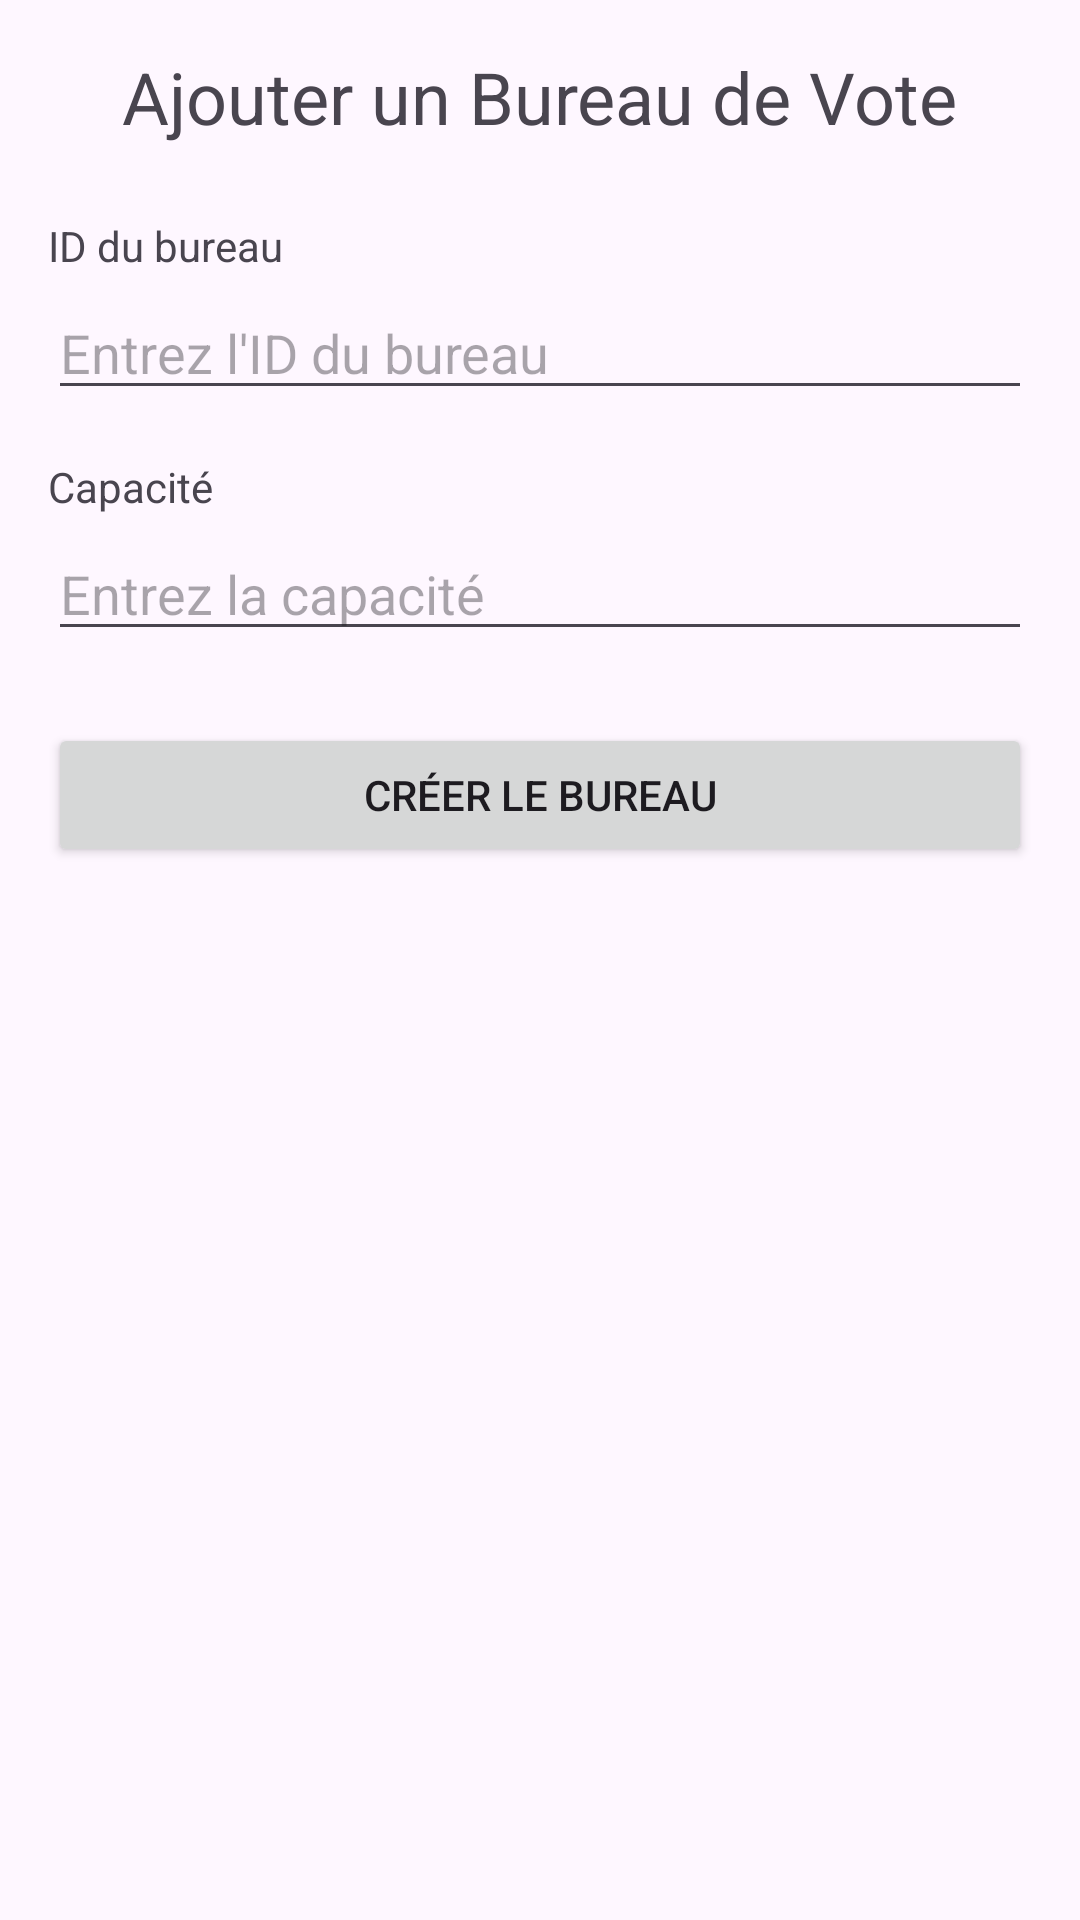

Android layout source for this screen:
<!-- AndroidManifest.xml: application theme Theme.App_Elections -->
<!-- res/layout/fragment_polling_stations.xml -->
<?xml version="1.0" encoding="utf-8"?>
<ScrollView xmlns:android="http://schemas.android.com/apk/res/android"
    android:layout_width="match_parent"
    android:layout_height="match_parent"
    android:padding="16dp">

    <LinearLayout
        android:layout_width="match_parent"
        android:layout_height="wrap_content"
        android:orientation="vertical">

        <TextView
            android:layout_width="wrap_content"
            android:layout_height="wrap_content"
            android:text="Ajouter un Bureau de Vote"
            android:textSize="24sp"
            android:layout_gravity="center_horizontal"
            android:layout_marginBottom="24dp"/>

        <TextView
            android:layout_width="wrap_content"
            android:layout_height="wrap_content"
            android:text="ID du bureau"
            android:layout_marginBottom="4dp"/>

        <EditText
            android:id="@+id/station_id_input"
            android:layout_width="match_parent"
            android:layout_height="wrap_content"
            android:hint="Entrez l'ID du bureau"/>

        <TextView
            android:layout_width="wrap_content"
            android:layout_height="wrap_content"
            android:text="Capacité"
            android:layout_marginTop="16dp"
            android:layout_marginBottom="4dp"/>

        <EditText
            android:id="@+id/capacity_input"
            android:layout_width="match_parent"
            android:layout_height="wrap_content"
            android:hint="Entrez la capacité"
            android:inputType="number"/>

        <Button
            android:id="@+id/create_station_button"
            android:layout_width="match_parent"
            android:layout_height="wrap_content"
            android:text="Créer le bureau"
            android:layout_marginTop="24dp"/>
    </LinearLayout>
</ScrollView>
<!-- resources referenced by this layout -->
<resources>
  <style name="Theme.App_Elections" parent="Base.Theme.App_Elections" />
  <style name="Base.Theme.App_Elections" parent="Theme.Material3.DayNight.NoActionBar">
          
          
      </style>
</resources>
